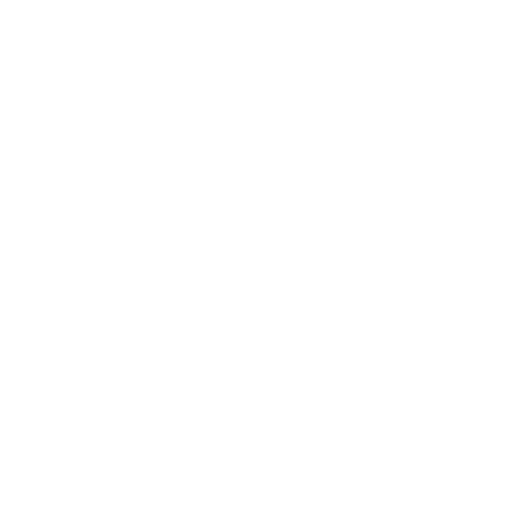
t = 0.00 s
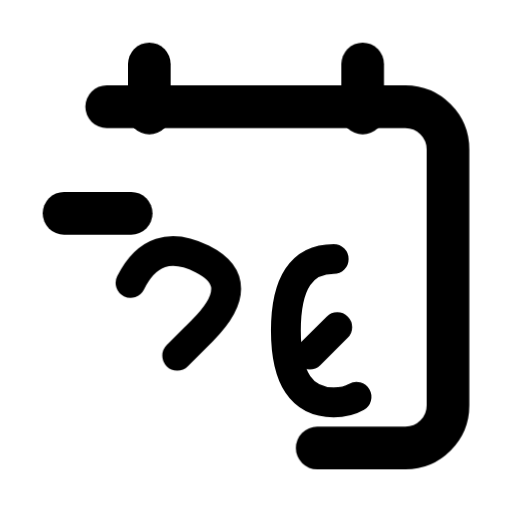
t = 0.41 s
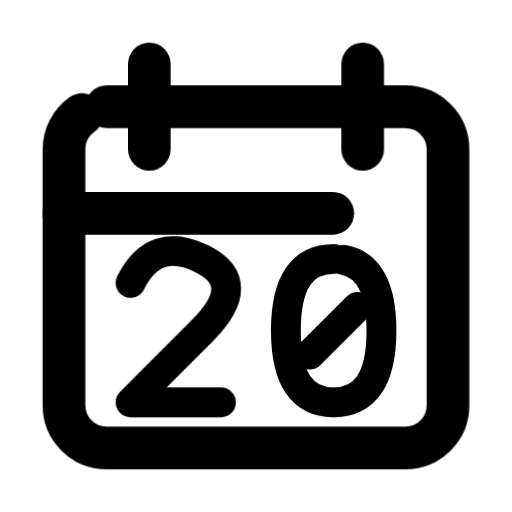
t = 0.79 s
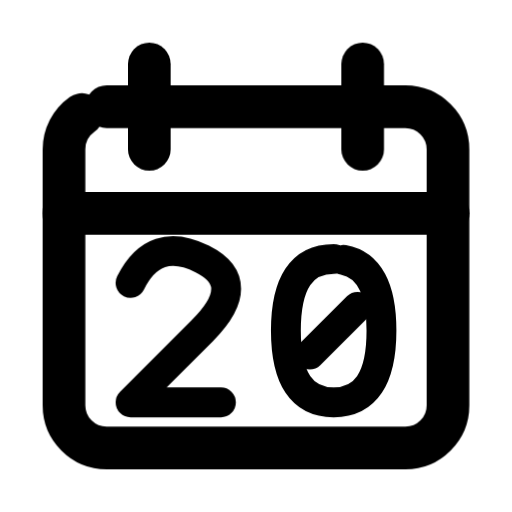
t = 1.28 s
t = 1.55 s: frame unchanged from t = 1.28 s, image omitted
t = 2.09 s: frame unchanged from t = 1.28 s, image omitted

The animated SVG that drew these frames (rendered in a browser with its animation timeline set to each time). Animation: 2 CSS @keyframes rules; one cycle of 2.40 s, repeats indefinitely.

<svg xmlns="http://www.w3.org/2000/svg" width="24" height="24" fill="none" stroke="currentColor" stroke-linecap="round" stroke-linejoin="round" stroke-width="2" viewBox="0 0 24 24">
    <!-- Generated by scripts/icon-expansion/generate.mjs -->
    <style>
        @media (prefers-reduced-motion: no-preference) {
            @keyframes ira-design-date-20-row-0 { 0% { stroke-dashoffset: 1; opacity: 0; } 1% { opacity: 1; } 30%, 87% { stroke-dashoffset: 0; opacity: 1; } 100% { stroke-dashoffset: 0; opacity: 0; } }
            [data-ira-design-reveal="date-20"] [data-design-ink="row-0"] { stroke-dasharray: 1 1; animation: ira-design-date-20-row-0 2.4s linear infinite; }
            @keyframes ira-design-date-20-row-1 { 0%, 12% { stroke-dashoffset: 1; opacity: 0; } 13% { opacity: 1; } 42%, 87% { stroke-dashoffset: 0; opacity: 1; } 100% { stroke-dashoffset: 0; opacity: 0; } }
            [data-ira-design-reveal="date-20"] [data-design-ink="row-1"] { stroke-dasharray: 1 1; animation: ira-design-date-20-row-1 2.4s linear infinite; }
        }
    </style>
    <g data-ira-design-reveal="date-20" data-design-kind="box"><rect data-design-ink="row-0" pathLength="1" x="3" y="5" width="18" height="16" rx="2"/><path data-design-ink="row-0" pathLength="1" d="M7 3L7 7"/><path data-design-ink="row-0" pathLength="1" d="M17 3L17 7"/><path data-design-ink="row-1" pathLength="1" d="M3 10L21 10"/><g transform="translate(12 15.5) scale(1.12) translate(-5.25 -3)"><g stroke-width="1.25"><g transform="translate(0 0)"><path data-design-ink="row-0" pathLength="1" d="M0 1Q1 -1 3 0T3 3L0 6L4 6"/></g><g transform="translate(6.5 0)"><path data-design-ink="row-0" pathLength="1" d="M2 0Q0 0 0 3T2 6T4 3T2 0z"/><path data-design-ink="row-0" pathLength="1" d="M1 4L3 2"/></g></g></g></g>
</svg>
